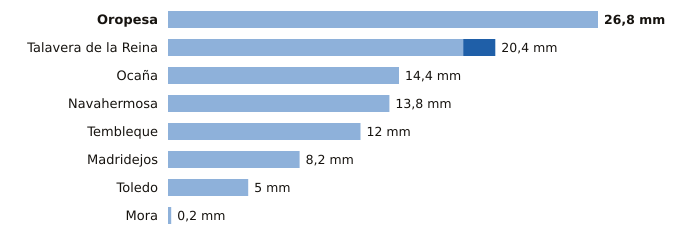

The data file committed next to this chart (first rows):
estacion, provincia, indicativo, mm_6_dias_anteriores, mm_hoy, mm_7_dias, horas_de_hoy
Oropesa, Toledo, 3427Y, 26.8, 0.0, 26.8, 9
Talavera de la Reina, Toledo, 3365A, 18.4, 2.0, 20.4, 12
Ocaña, Toledo, 3099Y, 14.4, 0.0, 14.4, 10
Navahermosa, Toledo, 3305Y, 13.8, 0.0, 13.8, 11
Tembleque, Toledo, 3245Y, 12.0, 0.0, 12.0, 11
Madridejos, Toledo, 4067, 8.2, 0.0, 8.2, 12
Toledo, Toledo, 3260B, 5.0, 0.0, 5.0, 12
Mora, Toledo, 3254Y, 0.2, 0.0, 0.2, 12
